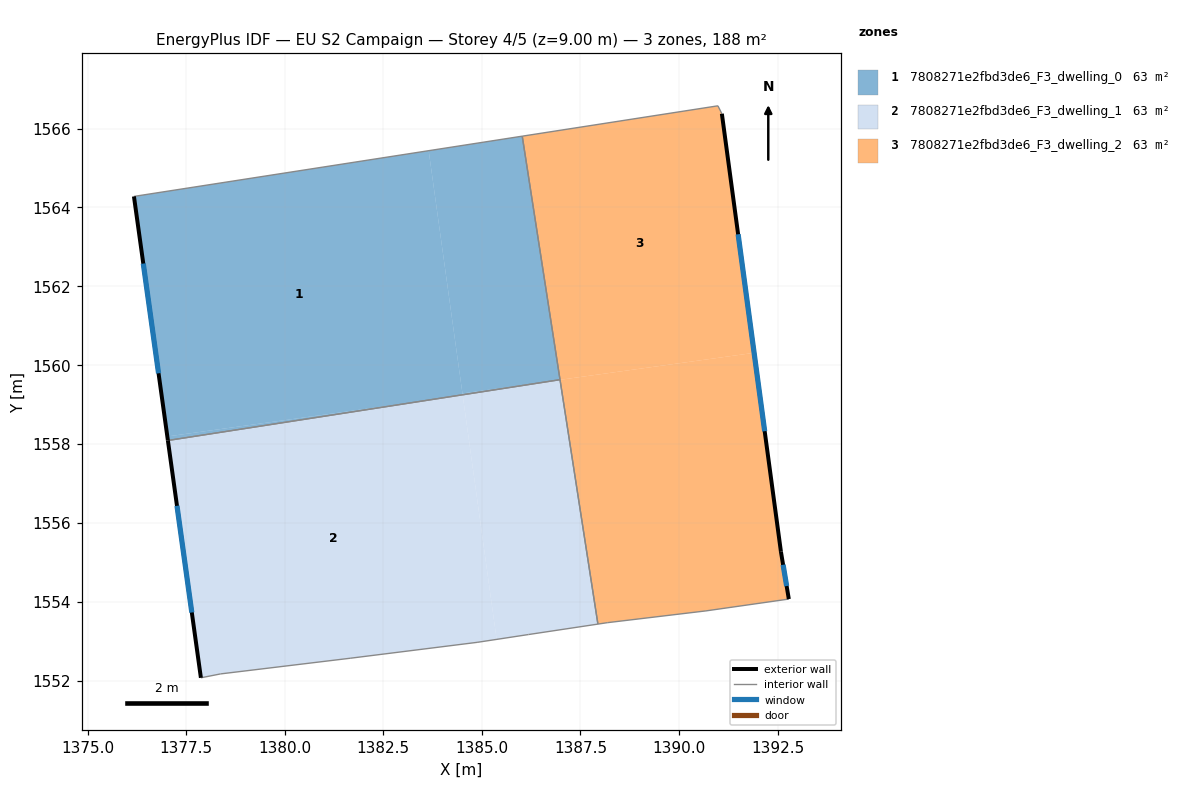
=== STOREY PLAN SPEC (per zone: floor XY polygon, exterior-wall plan segments, windows/doors) ===
zone 1: 7808271e2fbd3de6_F3_dwelling_0  (62.6 m²)
  floor: (1383.65, 1565.44) (1384.51, 1559.25) (1383.55, 1559.10) (1377.02, 1558.19) (1376.18, 1564.28)
  floor: (1383.55, 1559.10) (1377.04, 1558.09) (1377.02, 1558.19)
  floor: (1386.03, 1565.81) (1386.98, 1559.63) (1386.75, 1559.60) (1384.51, 1559.28) (1383.65, 1565.44)
  floor: (1386.75, 1559.60) (1384.51, 1559.25) (1384.51, 1559.28)
  exterior wall: (1376.18, 1564.28) – (1377.04, 1558.09)  [6.2 m]
    window: (1376.41, 1562.58) – (1376.80, 1559.79)  [3.8 m²]
  interior walls: 3
zone 2: 7808271e2fbd3de6_F3_dwelling_1  (62.6 m²)
  floor: (1384.52, 1559.23) (1385.38, 1553.05) (1384.88, 1552.97) (1381.68, 1552.57) (1378.38, 1552.17) (1377.88, 1552.07) (1377.04, 1558.09) (1383.55, 1559.10)
  floor: (1386.98, 1559.63) (1387.94, 1553.43) (1385.38, 1553.05) (1384.51, 1559.25) (1386.75, 1559.60)
  exterior wall: (1377.04, 1558.09) – (1377.88, 1552.07)  [6.1 m]
    window: (1377.27, 1556.43) – (1377.64, 1553.73)  [3.7 m²]
  interior walls: 7
zone 3: 7808271e2fbd3de6_F3_dwelling_2  (62.6 m²)
  floor: (1391.91, 1560.31) (1392.59, 1555.27) (1392.79, 1554.07) (1390.68, 1553.77) (1388.18, 1553.47) (1387.94, 1553.43) (1386.98, 1559.63)
  floor: (1391.09, 1566.38) (1391.91, 1560.31) (1386.98, 1559.63) (1386.03, 1565.81) (1390.99, 1566.58)
  exterior wall: (1392.59, 1555.27) – (1391.09, 1566.38)  [11.2 m]
    window: (1392.17, 1558.33) – (1391.50, 1563.32)  [6.8 m²]
  exterior wall: (1392.79, 1554.07) – (1392.59, 1555.27)  [1.2 m]
    window: (1392.73, 1554.40) – (1392.64, 1554.94)  [0.7 m²]
  interior walls: 7

=== DERIVED (storey summary) ===
Building: EU S2 Campaign
Storey: 4 of 5  (floor level z = 9.00 m)
Storey gross floor area: 187.7 m²
Zones on this storey: 3
  - 7808271e2fbd3de6_F3_dwelling_0: floor 62.6 m²; exterior wall 6.2 m (18.7 m²); 1 window(s) 3.8 m²; WWR 20.2%
  - 7808271e2fbd3de6_F3_dwelling_1: floor 62.6 m²; exterior wall 6.1 m (18.2 m²); 1 window(s) 3.7 m²; WWR 20.2%
  - 7808271e2fbd3de6_F3_dwelling_2: floor 62.6 m²; exterior wall 12.4 m (37.3 m²); 2 window(s) 7.5 m²; WWR 20.2%
Zone adjacency (shared interzone walls):
  - 7808271e2fbd3de6_F3_dwelling_0 ↔ 7808271e2fbd3de6_F3_dwelling_1
  - 7808271e2fbd3de6_F3_dwelling_0 ↔ 7808271e2fbd3de6_F3_dwelling_2
  - 7808271e2fbd3de6_F3_dwelling_1 ↔ 7808271e2fbd3de6_F3_dwelling_2